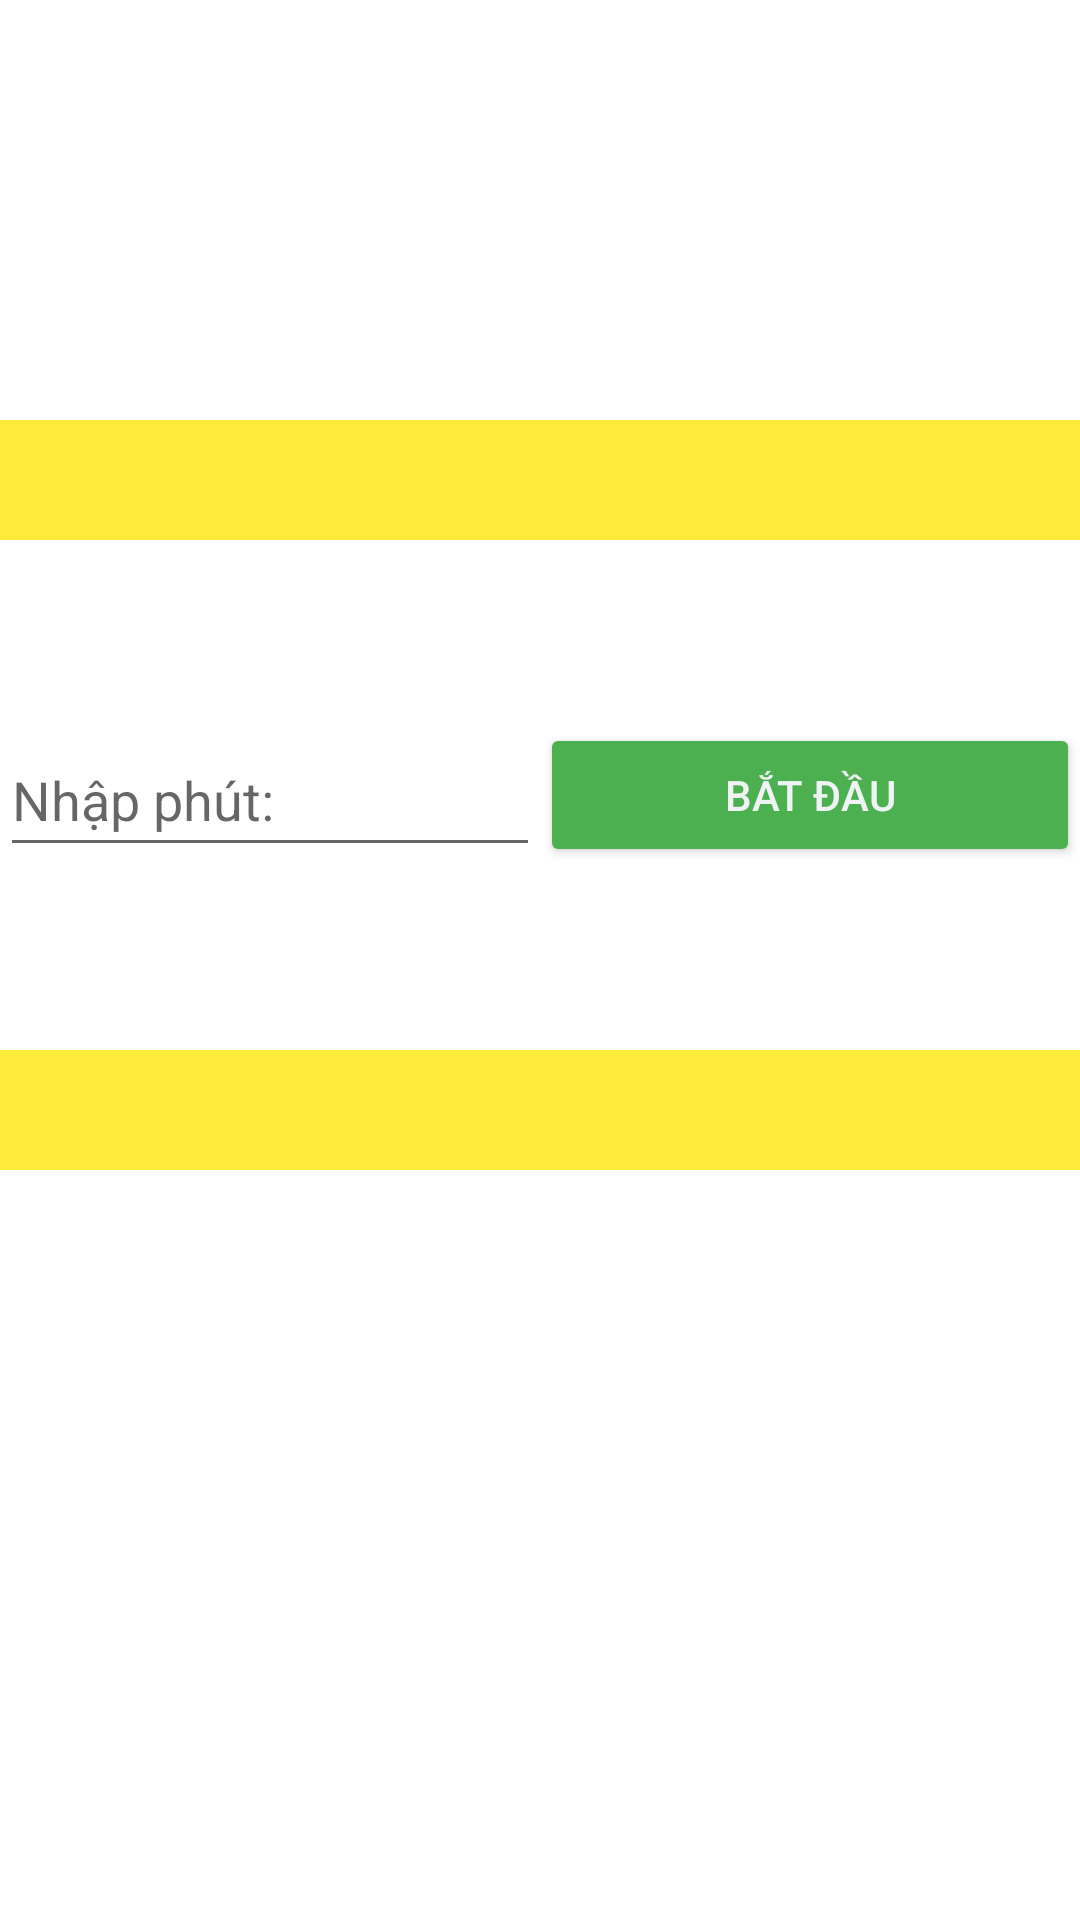

Android layout source for this screen:
<!-- AndroidManifest.xml: application theme Theme.19526001_VoTrungTin_ThuongKi -->
<!-- res/layout/activity_third.xml -->
<?xml version="1.0" encoding="utf-8"?>
<LinearLayout xmlns:android="http://schemas.android.com/apk/res/android"
    xmlns:app="http://schemas.android.com/apk/res-auto"
    xmlns:tools="http://schemas.android.com/tools"
    android:layout_width="match_parent"
    android:layout_height="match_parent"
    android:orientation="vertical"
    tools:context=".ThirdActivity">

    <LinearLayout
        android:layout_width="match_parent"
        android:layout_height="wrap_content"
        android:orientation="horizontal"
        android:gravity="center"
        android:layout_marginTop="10dp">

        <ImageView
            android:id="@+id/ImageView_1"
            android:layout_width="100dp"
            android:layout_height="120dp"
            app:srcCompat="@drawable/b1fv" />

        <ImageView
            android:id="@+id/ImageView_2"
            android:layout_width="100dp"
            android:layout_height="120dp"
            app:srcCompat="@drawable/b1fv" />

        <ImageView
            android:id="@+id/ImageView_3"
            android:layout_width="100dp"
            android:layout_height="120dp"
            app:srcCompat="@drawable/b1fv" />
    </LinearLayout>

    <TextView
        android:id="@+id/TextView_ketqua"
        android:layout_width="match_parent"
        android:layout_height="40dp"
        android:layout_marginTop="10dp"
        android:background="#FFEB3B"
        android:gravity="center"
        android:textSize="25sp" />
    <TextView
        android:id="@+id/tv_thangthua"
        android:textColor="#F44336"
        android:layout_width="match_parent"
        android:layout_height="60dp"
        android:gravity="center"
        android:textSize="30sp"/>
    <LinearLayout
        android:layout_width="match_parent"
        android:layout_height="50dp"
        android:orientation="horizontal"
        android:gravity="center">

        <EditText
            android:id="@+id/et_thoigian"
            android:layout_width="180dp"
            android:layout_height="wrap_content"
            android:hint="Nhập phút:"
            android:minHeight="48dp" />
        <Button
            android:id="@+id/Button_chiabai"
            android:layout_width="fill_parent"
            android:layout_height="wrap_content"
            android:backgroundTint="#4CAF50"
            android:text="Bắt đầu"
            android:textColor="#EFF3F4" />
        <Button
            android:id="@+id/btn_dunglai"
            android:layout_width="fill_parent"
            android:layout_height="wrap_content"
            android:backgroundTint="#4CAF50"
            android:text="Dừng lại"
            android:textColor="#EFF3F4"/>
    </LinearLayout>
    <TextView
        android:id="@+id/tv_thangthua1"
        android:textColor="#F44336"
        android:layout_width="match_parent"
        android:layout_height="50dp"
        android:gravity="center"
        android:textSize="30sp"/>

    <TextView
        android:id="@+id/TextView_ketqua1"
        android:layout_width="match_parent"
        android:layout_height="40dp"
        android:layout_marginTop="10dp"
        android:background="#FFEB3B"
        android:gravity="center"
        android:textSize="25sp" />
    <LinearLayout
        android:layout_width="match_parent"
        android:layout_height="wrap_content"
        android:orientation="horizontal"
        android:layout_marginTop="10dp"
        android:gravity="center">

        <ImageView
            android:id="@+id/ImageView_4"
            android:layout_width="100dp"
            android:layout_height="120dp"
            android:layout_gravity="bottom"
            app:srcCompat="@drawable/b1fv"
            android:contentDescription="TODO"
            tools:ignore="ContentDescription" />

        <ImageView
            android:id="@+id/ImageView_5"
            android:layout_width="100dp"
            android:layout_height="120dp"
            android:layout_gravity="bottom"
            app:srcCompat="@drawable/b1fv"
            android:contentDescription="TODO"
            tools:ignore="ContentDescription" />

        <ImageView
            android:id="@+id/ImageView_6"
            android:layout_width="100dp"
            android:layout_height="120dp"
            android:layout_gravity="bottom"
            app:srcCompat="@drawable/b1fv"
            android:contentDescription="TODO"
            tools:ignore="ContentDescription" />
    </LinearLayout>

</LinearLayout>
<!-- resources referenced by this layout -->
<resources>
  <style name="Theme.19526001_VoTrungTin_ThuongKi" parent="Theme.MaterialComponents.DayNight.DarkActionBar">
          
          <item name="colorPrimary">@color/purple_500</item>
          <item name="colorPrimaryVariant">@color/purple_700</item>
          <item name="colorOnPrimary">@color/white</item>
          
          <item name="colorSecondary">@color/teal_200</item>
          <item name="colorSecondaryVariant">@color/teal_700</item>
          <item name="colorOnSecondary">@color/black</item>
          
          <item name="android:statusBarColor" tools:targetApi="l">?attr/colorPrimaryVariant</item>
          
      </style>
  <!-- not gathered from this repository: default colours our renderer supplied (Android Studio template values) -->
  <color name="purple_500">#FF6200EE</color>
  <color name="purple_700">#FF3700B3</color>
  <color name="teal_200">#FF03DAC5</color>
  <color name="teal_700">#FF018786</color>
  <color name="black">#FF000000</color>
  <color name="white">#FFFFFFFF</color>
</resources>
